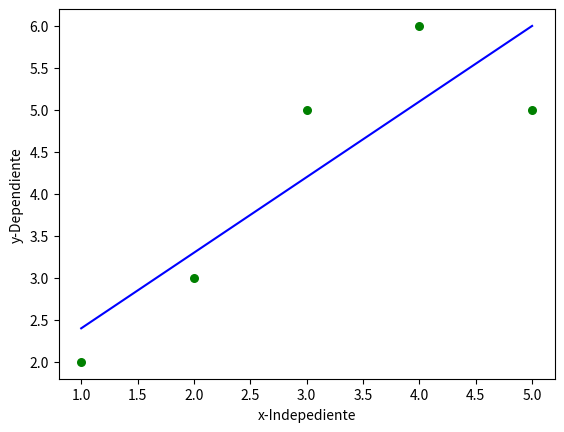

Here is the Python script that generated this plot:
#Programa de Regresion Lineal Platzi
# [redacted]
import numpy as np
import matplotlib.pyplot as plt


def estimate_bo_b1(x,y):
    n=np.size(x)
    #obtenemos los promedios de X y Y
    m_x, m_y=np.mean(x), np.mean(y)
    #Calcular sumatoria de XY y mi sumatoria de XX
    Sumatoria_xy=np.sum((x-m_x)*(y-m_y))
    Sumatoria_xx=np.sum(x*(x-m_x))
    #Coeficientes de regresion
    b_1=Sumatoria_xy/Sumatoria_xx
    b_0=m_y-b_1*m_x

    return (b_0,b_1)

#funcion para graficar
def plot_regression (x,y,b):
    plt.scatter(x,y,color="g", marker="o", s=30 )

    y_pred=b[0]+b[1]*x
    plt.plot(x, y_pred, color="b")

    #etiquetado
    plt.xlabel('x-Indepediente')
    plt.ylabel('y-Dependiente')

    plt.show()



def run():
    x=np.array([1,2,3,4,5])
    y=np.array([2,3,5,6,5])

    #obtenemos b1 y b2
    b=estimate_bo_b1(x,y)
    print("Los valores de b0={}, b1={}".format(b[0],b[1]))
    plot_regression(x,y,b)


if __name__=='__main__':
    run()

